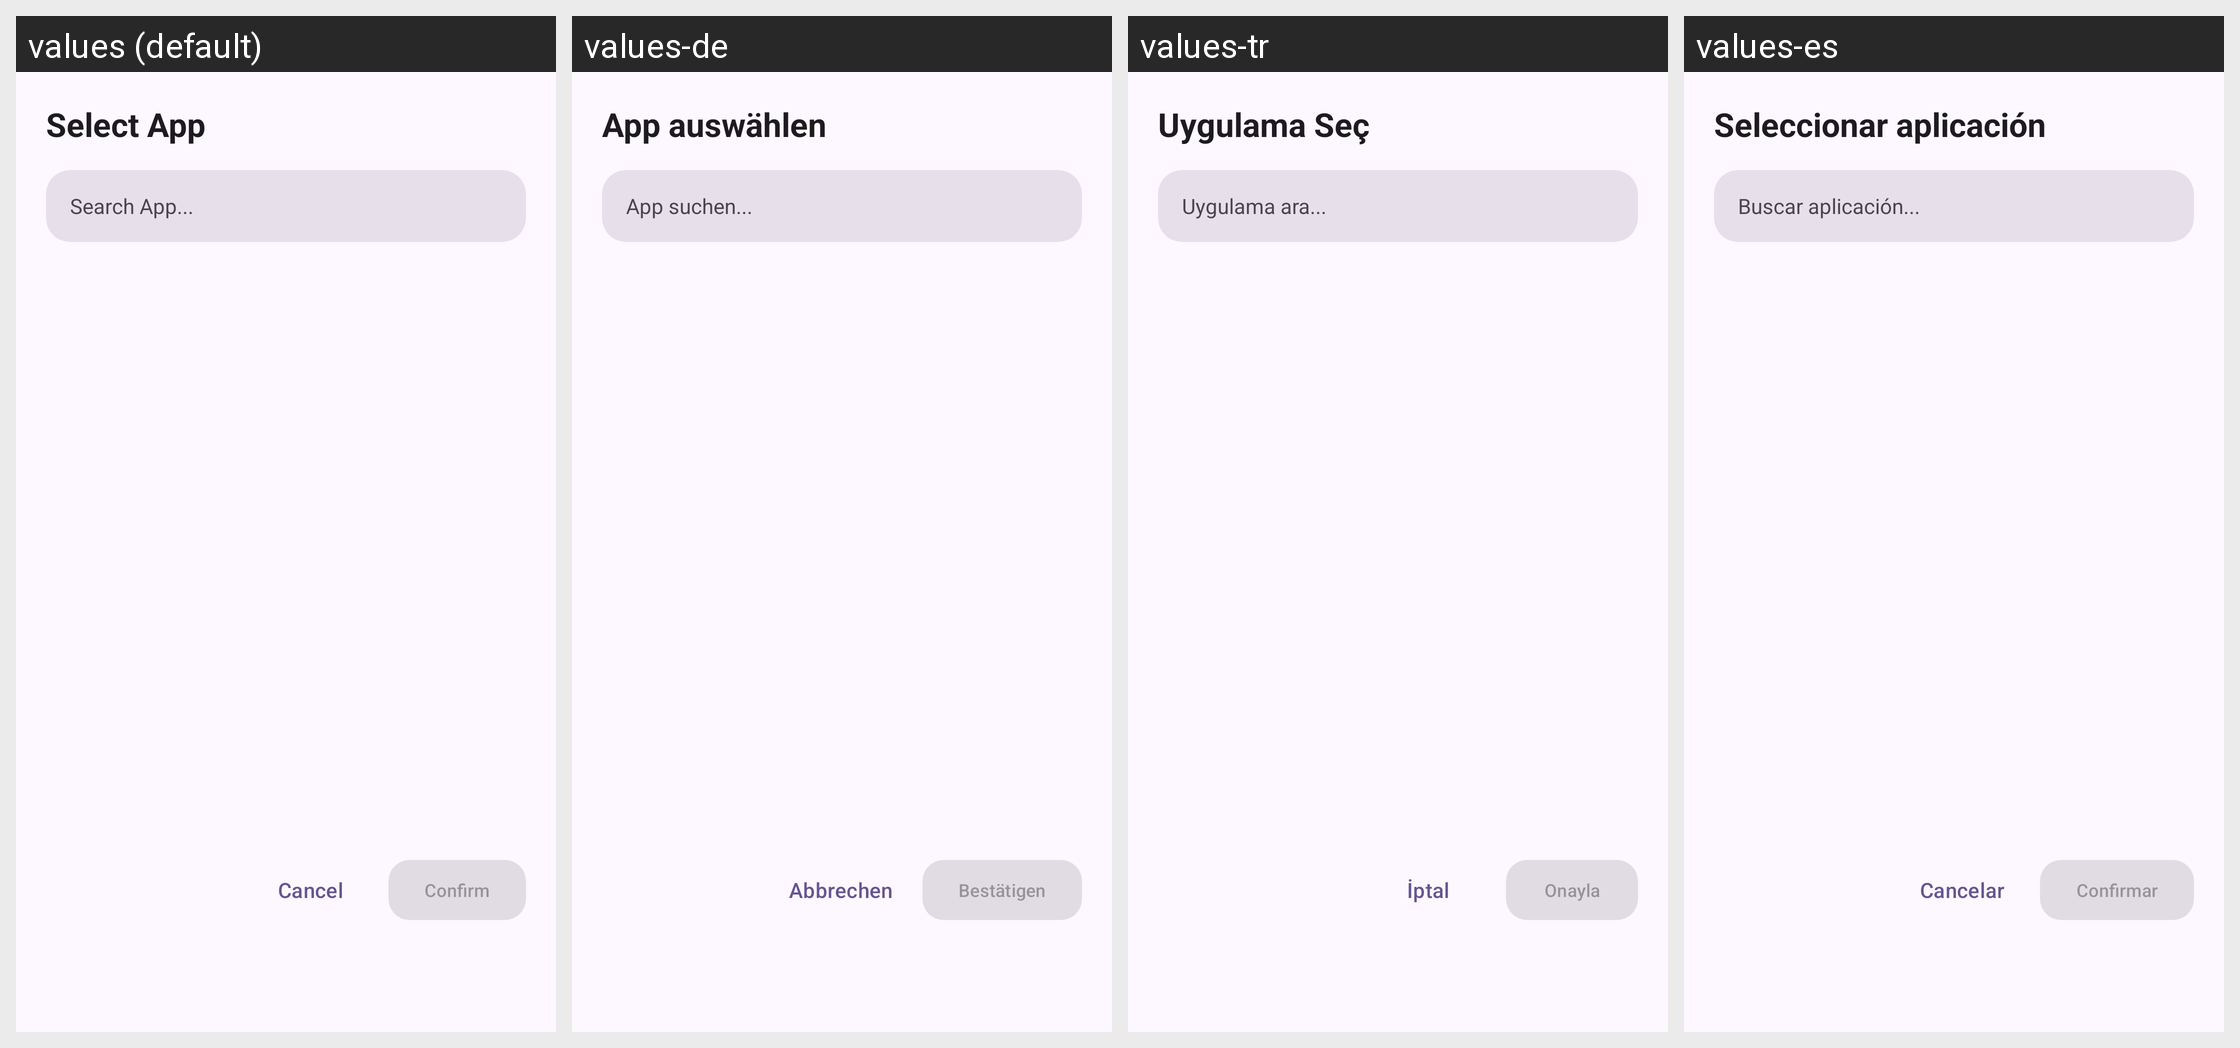

Translations of the strings shown on this Android screen, per locale in the grid:
Android screen res/layout/installed_app_list_dialog.xml rendered under 4 locales, left to right: values (default), values-de, values-tr, values-es. Device: Nexus 5 (rendered at 1080×1920; each locale shown at half size, 540×960, under a caption strip naming it); theme AppTheme.
Other locales in the repository, not shown: values-ar, values-fr, values-hi, values-in, values-it, values-ja, values-ko, values-ms, values-pt, values-ru, values-vi, values-zh.
Strings drawn on this screen, with the default value and each locale's value (text and hints the layout hard-codes, and strings that could not be matched under every locale, appear in the picture but are not listed):

select_app
  values: Select App
  values-de: App auswählen
  values-tr: Uygulama Seç
  values-es: Seleccionar aplicación

search_app
  values: Search App...
  values-de: App suchen...
  values-tr: Uygulama ara...
  values-es: Buscar aplicación...

cancel_app
  values: Cancel
  values-de: Abbrechen
  values-tr: İptal
  values-es: Cancelar

confirm_app
  values: Confirm
  values-de: Bestätigen
  values-tr: Onayla
  values-es: Confirmar
